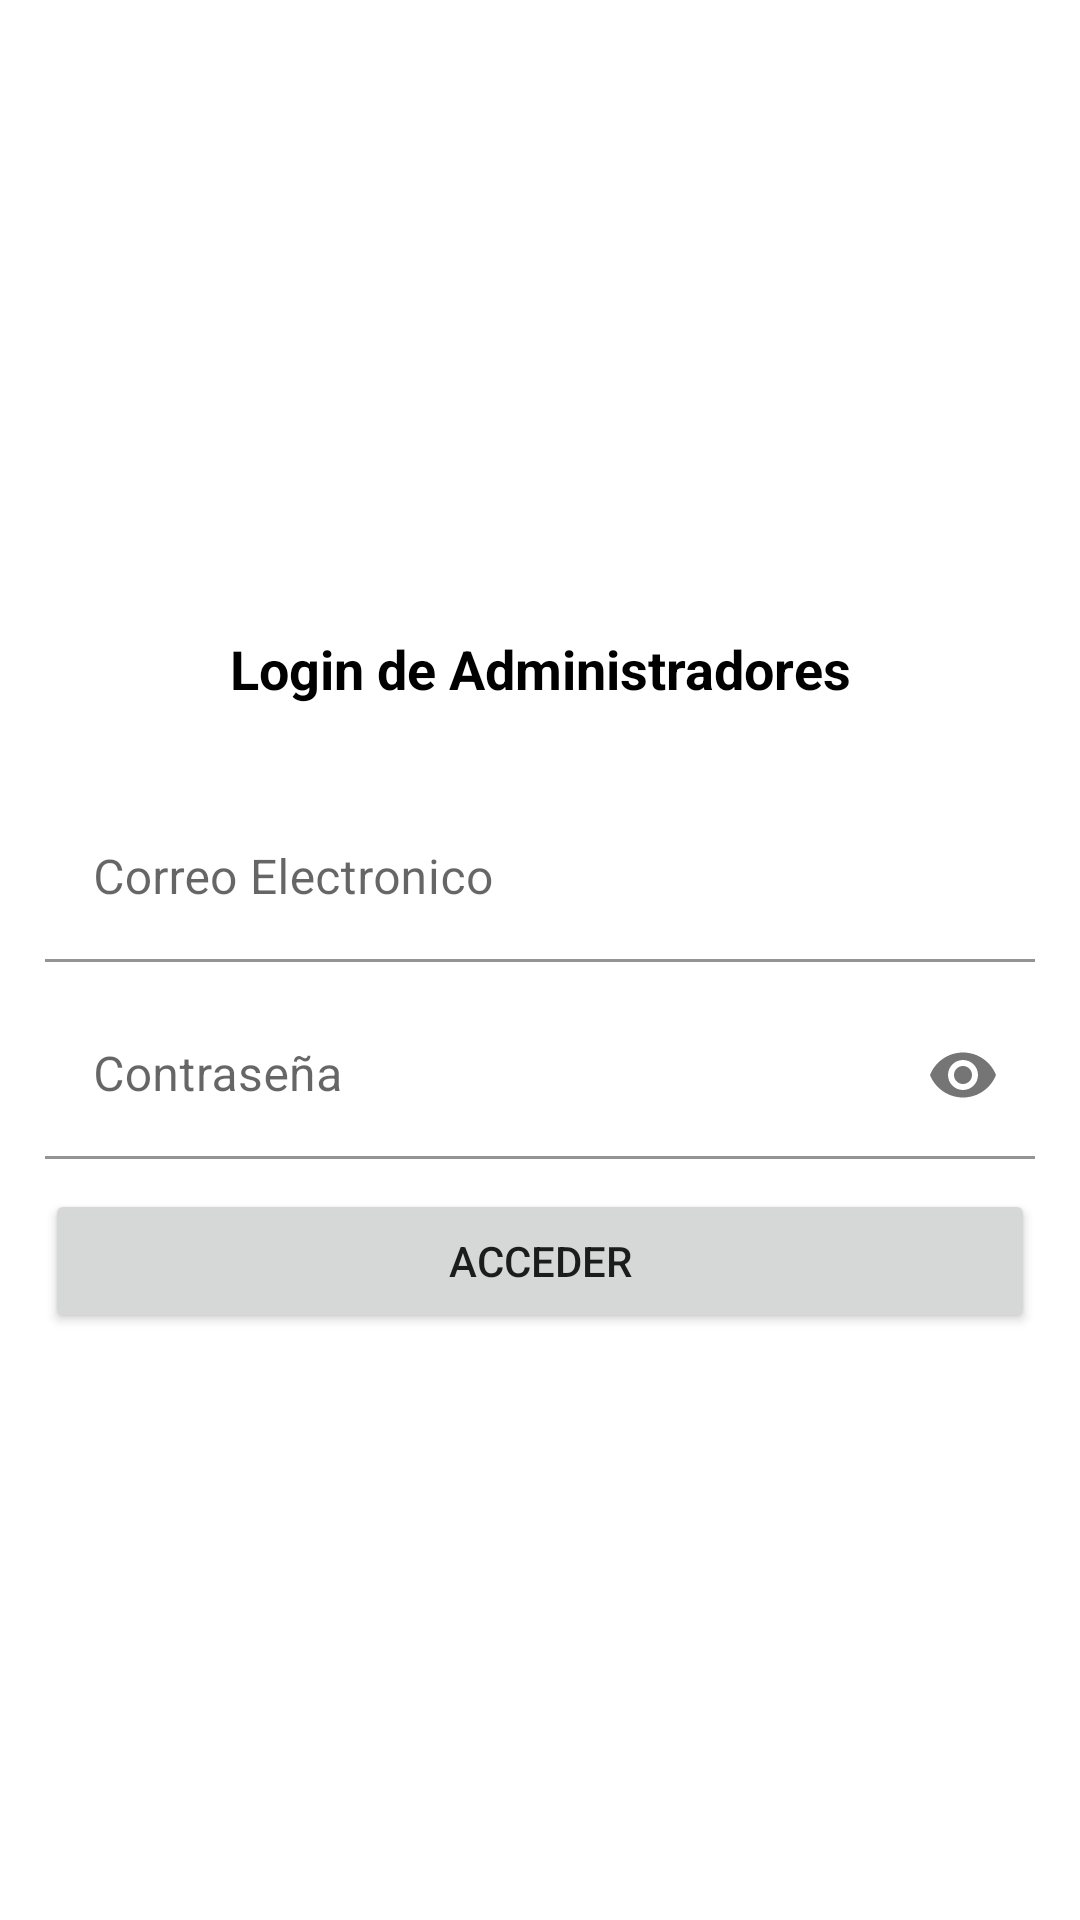

The Android layout XML behind this screen, and the referenced resources:
<!-- AndroidManifest.xml: application theme Theme.App_curso -->
<!-- res/layout/activity_inicio_sesion.xml -->
<?xml version="1.0" encoding="utf-8"?>
<RelativeLayout
    xmlns:android="http://schemas.android.com/apk/res/android"
    xmlns:app="http://schemas.android.com/apk/res-auto"
    xmlns:tools="http://schemas.android.com/tools"
    android:layout_width="match_parent"
    android:layout_height="match_parent"
    android:background="#fff"
    tools:context=".ActivityInicioSesion">

    <androidx.appcompat.widget.LinearLayoutCompat
        android:layout_width="match_parent"
        android:layout_height="match_parent"
        android:gravity="center"
        android:orientation="vertical"
        android:padding="15dp">

        <TextView
            android:layout_width="match_parent"
            android:layout_height="wrap_content"
            android:layout_marginTop="15dp"
            android:gravity="center"
            android:text="@string/LoginTXT"
            android:textColor="#000"
            android:textSize="18sp"
            android:textStyle="bold">

        </TextView>

        <androidx.appcompat.widget.AppCompatImageView
            android:layout_marginTop="15dp"
            android:layout_width="match_parent"
            android:layout_height="wrap_content"
            android:src="@drawable/administrador"/>

        //Correo

        <com.google.android.material.textfield.TextInputLayout
            android:layout_width="match_parent"
            android:layout_height="wrap_content">

            <EditText
                android:id="@+id/Correo"
                android:layout_width="match_parent"
                android:layout_height="wrap_content"
                android:layout_marginTop="15dp"
                android:background="#fff"
                android:hint="@string/Correo"
                android:inputType="textEmailAddress" />


        </com.google.android.material.textfield.TextInputLayout>

        //Contraseña

        <com.google.android.material.textfield.TextInputLayout
            android:layout_width="match_parent"
            android:layout_height="wrap_content"
            app:passwordToggleEnabled="true">

            <EditText
                android:id="@+id/Contraseña"
                android:layout_width="match_parent"
                android:layout_height="wrap_content"
                android:layout_marginTop="10dp"
                android:background="#fff"
                android:hint="@string/Contraseña"
                android:inputType="textPassword">

            </EditText>

        </com.google.android.material.textfield.TextInputLayout>

        <Button
            android:id="@+id/Acceder"
            android:layout_width="match_parent"
            android:layout_height="wrap_content"
            android:layout_marginTop="10dp"
            android:text="@string/Acceder">

        </Button>


    </androidx.appcompat.widget.LinearLayoutCompat>

</RelativeLayout>
<!-- resources referenced by this layout -->
<resources>
  <string name="Acceder">Acceder</string>
  <string name="Correo">Correo Electronico</string>
  <string name="LoginTXT">Login de Administradores</string>
  <style name="Theme.App_curso" parent="Theme.MaterialComponents.DayNight.DarkActionBar">
          
          <item name="colorPrimary">#FF9800</item>
          <item name="colorPrimaryVariant">@color/colorPrimaryDark</item>
          <item name="colorOnPrimary">@color/white</item>
          
          <item name="colorSecondary">@color/teal_200</item>
          <item name="colorSecondaryVariant">@color/teal_700</item>
          <item name="colorOnSecondary">@color/black</item>
          
          <item name="android:statusBarColor" tools:targetApi="l">?attr/colorPrimaryVariant</item>
          
      </style>
  <color name="colorPrimaryDark">#FA5858</color>
  <color name="white">#FFFFFFFF</color>
  <color name="teal_200">#FF03DAC5</color>
  <color name="teal_700">#FF018786</color>
  <color name="black">#FF000000</color>
</resources>
